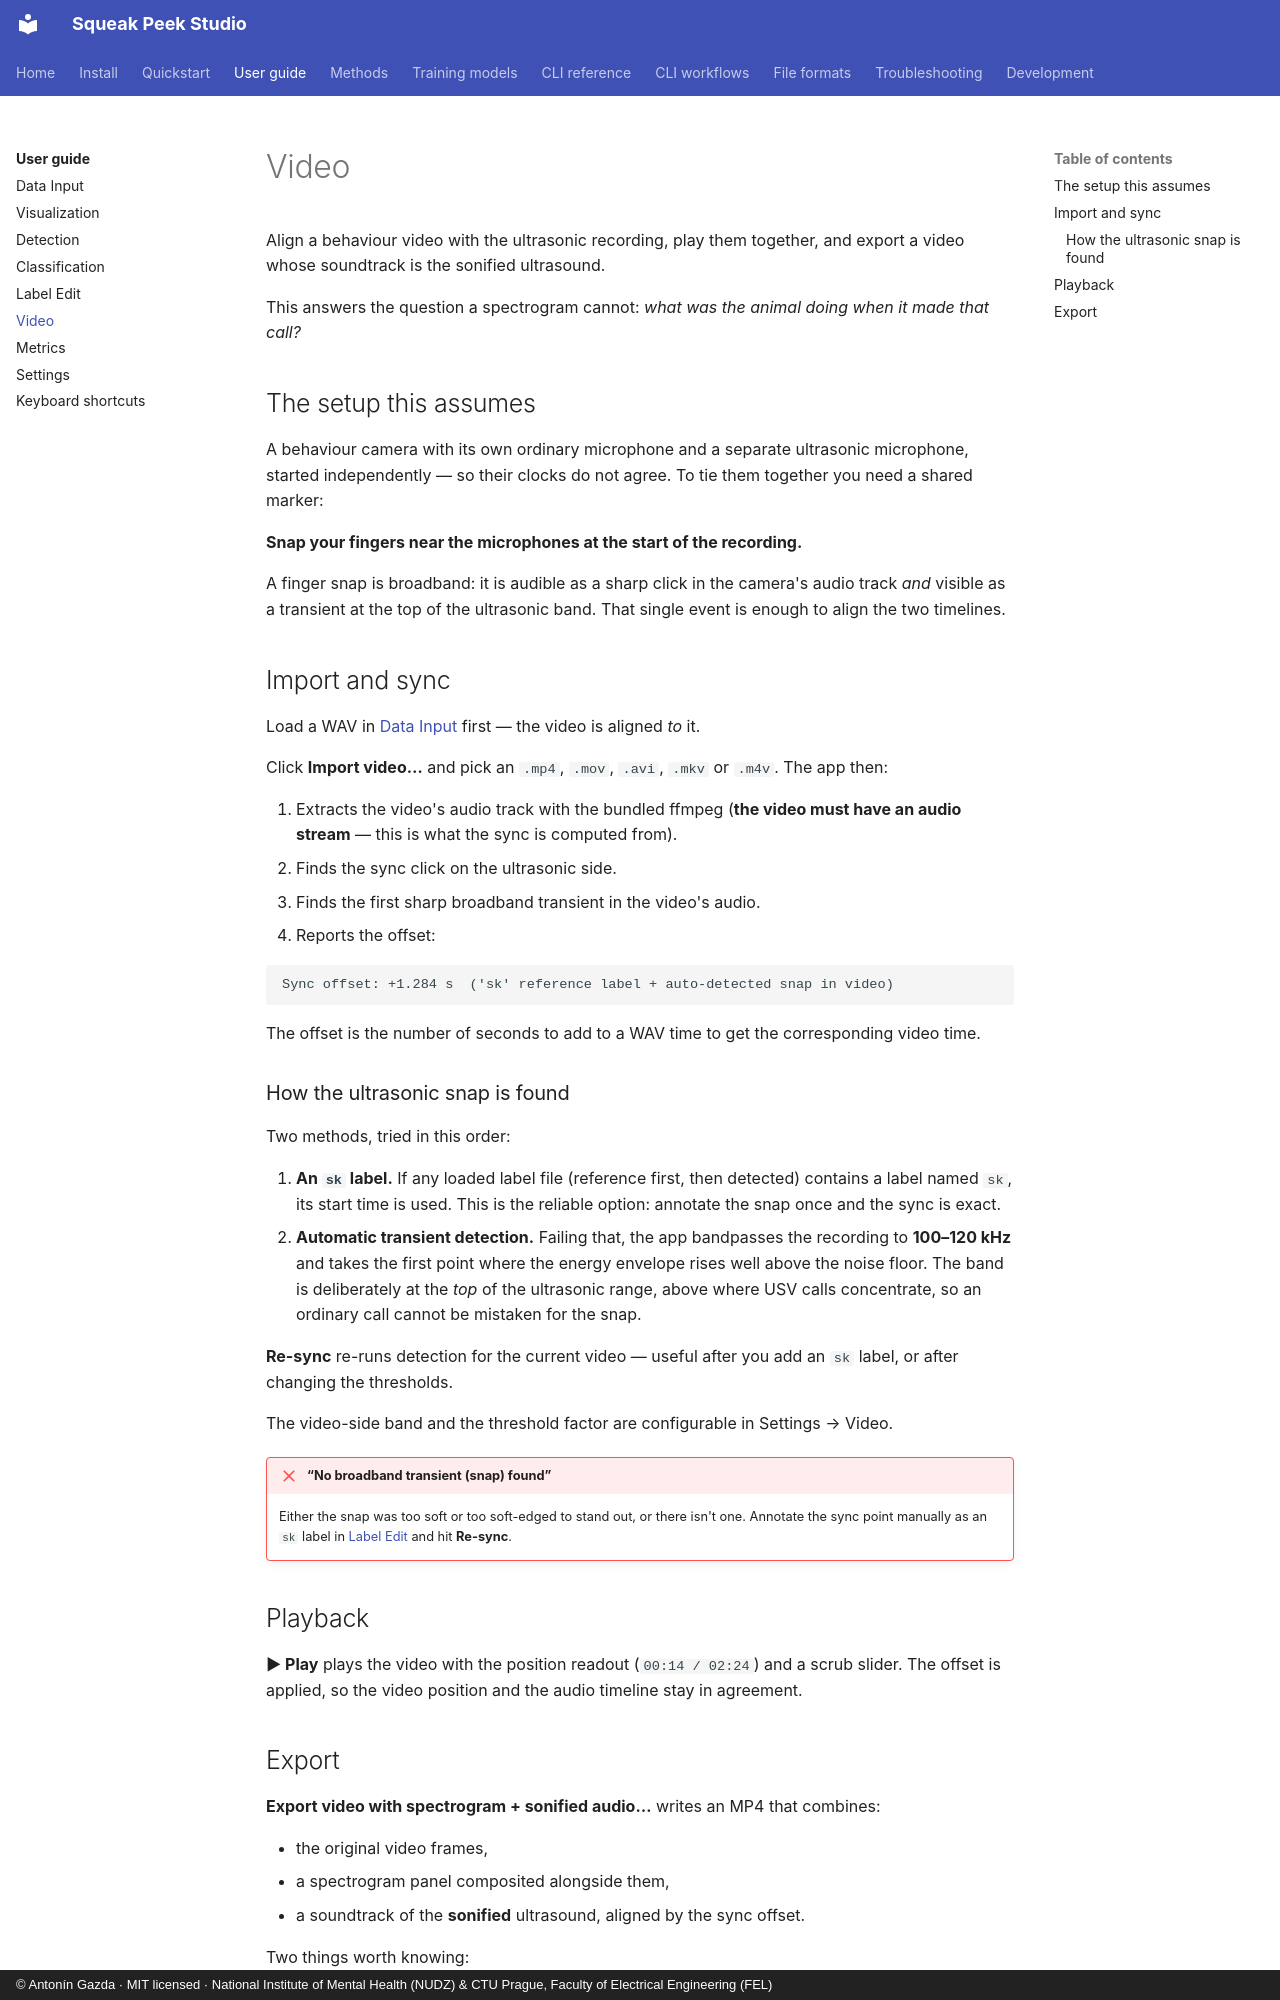

repository: antoningazda/DEV_Squeak_Peek_Studio_PYTHON · page: guide/video/index.html · generator: mkdocs · copyright: © Antonín Gazda · MIT licensed · National Institute of Mental Health (NUDZ) & CTU Prague, Faculty of Electrical Engineering (FEL)

# Video

Align a behaviour video with the ultrasonic recording, play them together,
and export a video whose soundtrack is the sonified ultrasound.

This answers the question a spectrogram cannot: *what was the animal doing
when it made that call?*

## The setup this assumes

A behaviour camera with its own ordinary microphone and a separate
ultrasonic microphone, started independently — so their clocks do not
agree. To tie them together you need a shared marker:

**Snap your fingers near the microphones at the start of the recording.**

A finger snap is broadband: it is audible as a sharp click in the camera's
audio track *and* visible as a transient at the top of the ultrasonic band.
That single event is enough to align the two timelines.

## Import and sync

Load a WAV in [Data Input](data-input.md) first — the video is aligned
*to* it.

Click **Import video…** and pick an `.mp4`, `.mov`, `.avi`, `.mkv` or
`.m4v`. The app then:

1. Extracts the video's audio track with the bundled ffmpeg (**the video
   must have an audio stream** — this is what the sync is computed from).
2. Finds the sync click on the ultrasonic side.
3. Finds the first sharp broadband transient in the video's audio.
4. Reports the offset:

```
Sync offset: +1.284 s  ('sk' reference label + auto-detected snap in video)
```

The offset is the number of seconds to add to a WAV time to get the
corresponding video time.

### How the ultrasonic snap is found

Two methods, tried in this order:

1. **An `sk` label.** If any loaded label file (reference first, then
   detected) contains a label named `sk`, its start time is used. This is
   the reliable option: annotate the snap once and the sync is exact.
2. **Automatic transient detection.** Failing that, the app bandpasses the
   recording to **100–120 kHz** and takes the first point where the energy
   envelope rises well above the noise floor. The band is deliberately at
   the *top* of the ultrasonic range, above where USV calls concentrate, so
   an ordinary call cannot be mistaken for the snap.

**Re-sync** re-runs detection for the current video — useful after you add
an `sk` label, or after changing the thresholds.

The video-side band and the threshold factor are configurable in
Settings → Video.

!!! failure "“No broadband transient (snap) found”"

    Either the snap was too soft or too soft-edged to stand out, or there
    isn't one. Annotate the sync point manually as an `sk` label in
    [Label Edit](label-edit.md) and hit **Re-sync**.

## Playback

**▶ Play** plays the video with the position readout
(`00:14 / 02:24`) and a scrub slider. The offset is applied, so the video
position and the audio timeline stay in agreement.
